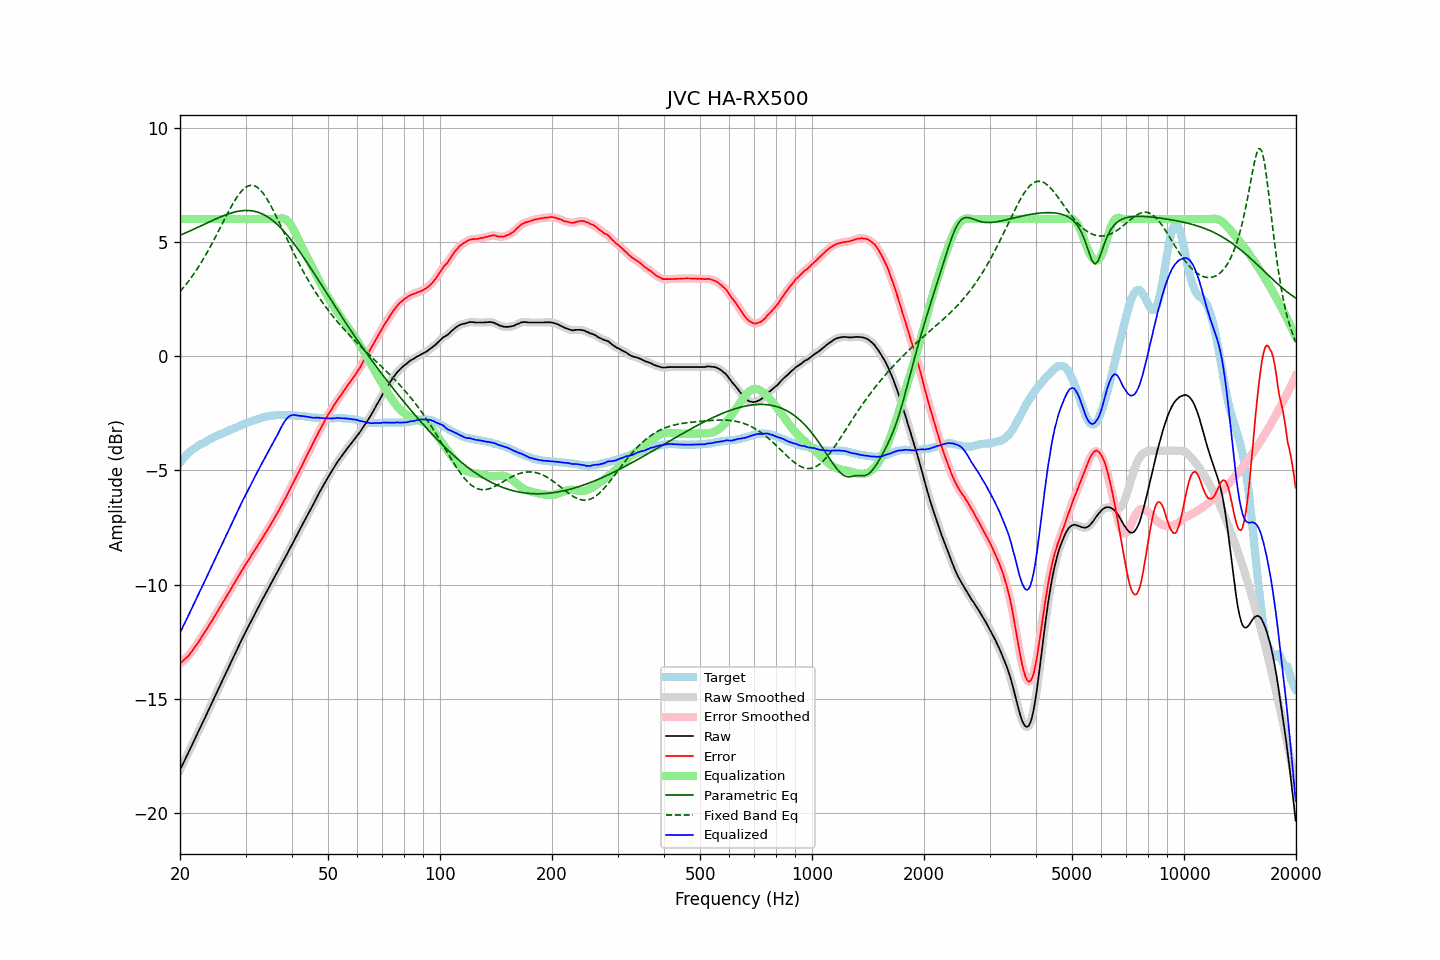

Source data for this figure (header and first rows):
frequency, raw, error, smoothed, error_smoothed, equalization, parametric_eq, fixed_band_eq, equalized_raw, equalized_smoothed, target
20.00, -18.11, -13.45, -18.11, -13.45, 6.00, 5.29, 2.82, -12.11, -12.11, -4.66
20.20, -17.97, -13.40, -17.97, -13.39, 6.00, 5.32, 2.90, -11.97, -11.97, -4.57
20.40, -17.82, -13.33, -17.82, -13.33, 6.00, 5.35, 2.99, -11.82, -11.82, -4.49
20.61, -17.68, -13.26, -17.68, -13.27, 6.00, 5.38, 3.07, -11.68, -11.68, -4.42
20.81, -17.53, -13.20, -17.53, -13.20, 6.00, 5.41, 3.16, -11.53, -11.53, -4.33
21.02, -17.39, -13.14, -17.39, -13.13, 6.00, 5.44, 3.25, -11.39, -11.39, -4.25
21.23, -17.24, -13.05, -17.24, -13.05, 6.00, 5.47, 3.34, -11.24, -11.24, -4.19
21.44, -17.09, -12.96, -17.09, -12.96, 6.00, 5.50, 3.44, -11.09, -11.09, -4.13
21.66, -16.94, -12.86, -16.94, -12.86, 6.00, 5.54, 3.54, -10.94, -10.94, -4.08
21.87, -16.80, -12.77, -16.79, -12.76, 6.00, 5.57, 3.64, -10.80, -10.79, -4.03
22.09, -16.65, -12.67, -16.65, -12.67, 6.00, 5.60, 3.74, -10.65, -10.65, -3.98
22.31, -16.50, -12.56, -16.50, -12.56, 6.00, 5.63, 3.85, -10.50, -10.50, -3.93
22.54, -16.35, -12.46, -16.35, -12.46, 6.00, 5.67, 3.96, -10.35, -10.35, -3.89
22.76, -16.20, -12.34, -16.20, -12.35, 6.00, 5.70, 4.08, -10.20, -10.20, -3.85
22.99, -16.06, -12.24, -16.06, -12.24, 6.00, 5.73, 4.19, -10.06, -10.06, -3.82
23.22, -15.91, -12.13, -15.91, -12.13, 6.00, 5.77, 4.31, -9.91, -9.91, -3.78
23.45, -15.76, -12.01, -15.76, -12.01, 6.00, 5.80, 4.43, -9.76, -9.76, -3.74
23.69, -15.61, -11.91, -15.61, -11.91, 6.00, 5.83, 4.55, -9.61, -9.61, -3.71
23.92, -15.46, -11.79, -15.46, -11.80, 6.00, 5.87, 4.68, -9.46, -9.46, -3.66
24.16, -15.31, -11.69, -15.31, -11.69, 6.00, 5.90, 4.81, -9.31, -9.31, -3.62
24.40, -15.16, -11.57, -15.16, -11.57, 6.00, 5.93, 4.94, -9.16, -9.16, -3.59
24.65, -15.01, -11.45, -15.01, -11.45, 6.00, 5.96, 5.07, -9.01, -9.01, -3.56
24.89, -14.86, -11.33, -14.86, -11.33, 6.00, 6.00, 5.21, -8.86, -8.86, -3.53
25.14, -14.71, -11.22, -14.71, -11.22, 6.00, 6.03, 5.34, -8.71, -8.71, -3.49
25.39, -14.56, -11.10, -14.56, -11.10, 6.00, 6.06, 5.48, -8.56, -8.56, -3.46
25.65, -14.41, -10.99, -14.41, -10.98, 6.00, 6.09, 5.62, -8.41, -8.41, -3.42
25.91, -14.26, -10.86, -14.26, -10.86, 6.00, 6.12, 5.76, -8.26, -8.26, -3.40
26.16, -14.11, -10.74, -14.11, -10.74, 6.00, 6.14, 5.89, -8.11, -8.11, -3.37
26.43, -13.96, -10.63, -13.96, -10.62, 6.00, 6.17, 6.03, -7.96, -7.96, -3.33
26.69, -13.81, -10.51, -13.81, -10.51, 6.00, 6.20, 6.17, -7.81, -7.81, -3.30
26.96, -13.66, -10.39, -13.66, -10.39, 6.00, 6.22, 6.30, -7.66, -7.66, -3.27
27.23, -13.51, -10.28, -13.51, -10.27, 6.00, 6.25, 6.43, -7.51, -7.51, -3.23
27.50, -13.36, -10.16, -13.36, -10.15, 6.00, 6.27, 6.56, -7.36, -7.36, -3.20
27.77, -13.21, -10.02, -13.21, -10.03, 6.00, 6.29, 6.68, -7.21, -7.21, -3.18
28.05, -13.06, -9.91, -13.06, -9.91, 6.00, 6.31, 6.80, -7.06, -7.06, -3.14
28.33, -12.92, -9.79, -12.92, -9.79, 6.00, 6.32, 6.91, -6.92, -6.92, -3.13
28.62, -12.77, -9.67, -12.77, -9.67, 6.00, 6.34, 7.02, -6.77, -6.77, -3.10
28.90, -12.62, -9.56, -12.62, -9.56, 6.00, 6.35, 7.11, -6.62, -6.62, -3.06
29.19, -12.47, -9.43, -12.47, -9.44, 6.00, 6.36, 7.20, -6.47, -6.47, -3.04
29.48, -12.33, -9.34, -12.33, -9.33, 6.00, 6.37, 7.28, -6.33, -6.33, -2.99
29.78, -12.18, -9.21, -12.18, -9.21, 6.00, 6.37, 7.34, -6.18, -6.18, -2.97
30.08, -12.04, -9.10, -12.04, -9.10, 6.00, 6.38, 7.39, -6.04, -6.04, -2.94
30.38, -11.90, -8.99, -11.90, -8.99, 6.00, 6.38, 7.44, -5.90, -5.90, -2.91
30.68, -11.77, -8.89, -11.77, -8.88, 6.00, 6.37, 7.46, -5.77, -5.77, -2.88
30.99, -11.64, -8.78, -11.64, -8.78, 6.00, 6.37, 7.48, -5.64, -5.64, -2.86
31.30, -11.50, -8.67, -11.50, -8.67, 6.00, 6.36, 7.47, -5.50, -5.50, -2.84
31.61, -11.36, -8.55, -11.36, -8.55, 6.00, 6.34, 7.46, -5.36, -5.36, -2.81
31.93, -11.22, -8.43, -11.22, -8.44, 6.00, 6.33, 7.43, -5.22, -5.22, -2.79
32.24, -11.09, -8.32, -11.09, -8.32, 6.00, 6.31, 7.39, -5.09, -5.09, -2.77
32.57, -10.96, -8.22, -10.95, -8.21, 6.00, 6.29, 7.33, -4.96, -4.95, -2.74
32.89, -10.82, -8.11, -10.82, -8.11, 6.00, 6.26, 7.27, -4.82, -4.82, -2.71
33.22, -10.69, -7.99, -10.69, -7.99, 6.00, 6.23, 7.19, -4.69, -4.69, -2.69
33.55, -10.56, -7.88, -10.56, -7.88, 6.00, 6.20, 7.10, -4.56, -4.56, -2.68
33.89, -10.43, -7.76, -10.43, -7.77, 6.00, 6.16, 7.00, -4.43, -4.43, -2.67
34.23, -10.30, -7.66, -10.30, -7.65, 6.00, 6.12, 6.89, -4.30, -4.30, -2.64
34.57, -10.17, -7.54, -10.17, -7.54, 6.00, 6.07, 6.77, -4.17, -4.17, -2.63
34.92, -10.04, -7.42, -10.04, -7.42, 6.00, 6.02, 6.65, -4.04, -4.04, -2.62
35.27, -9.91, -7.31, -9.91, -7.30, 6.00, 5.97, 6.52, -3.91, -3.91, -2.60
35.62, -9.79, -7.18, -9.79, -7.18, 6.00, 5.92, 6.38, -3.79, -3.79, -2.61
35.97, -9.66, -7.06, -9.66, -7.07, 6.00, 5.86, 6.24, -3.66, -3.66, -2.60
... 635 more rows
